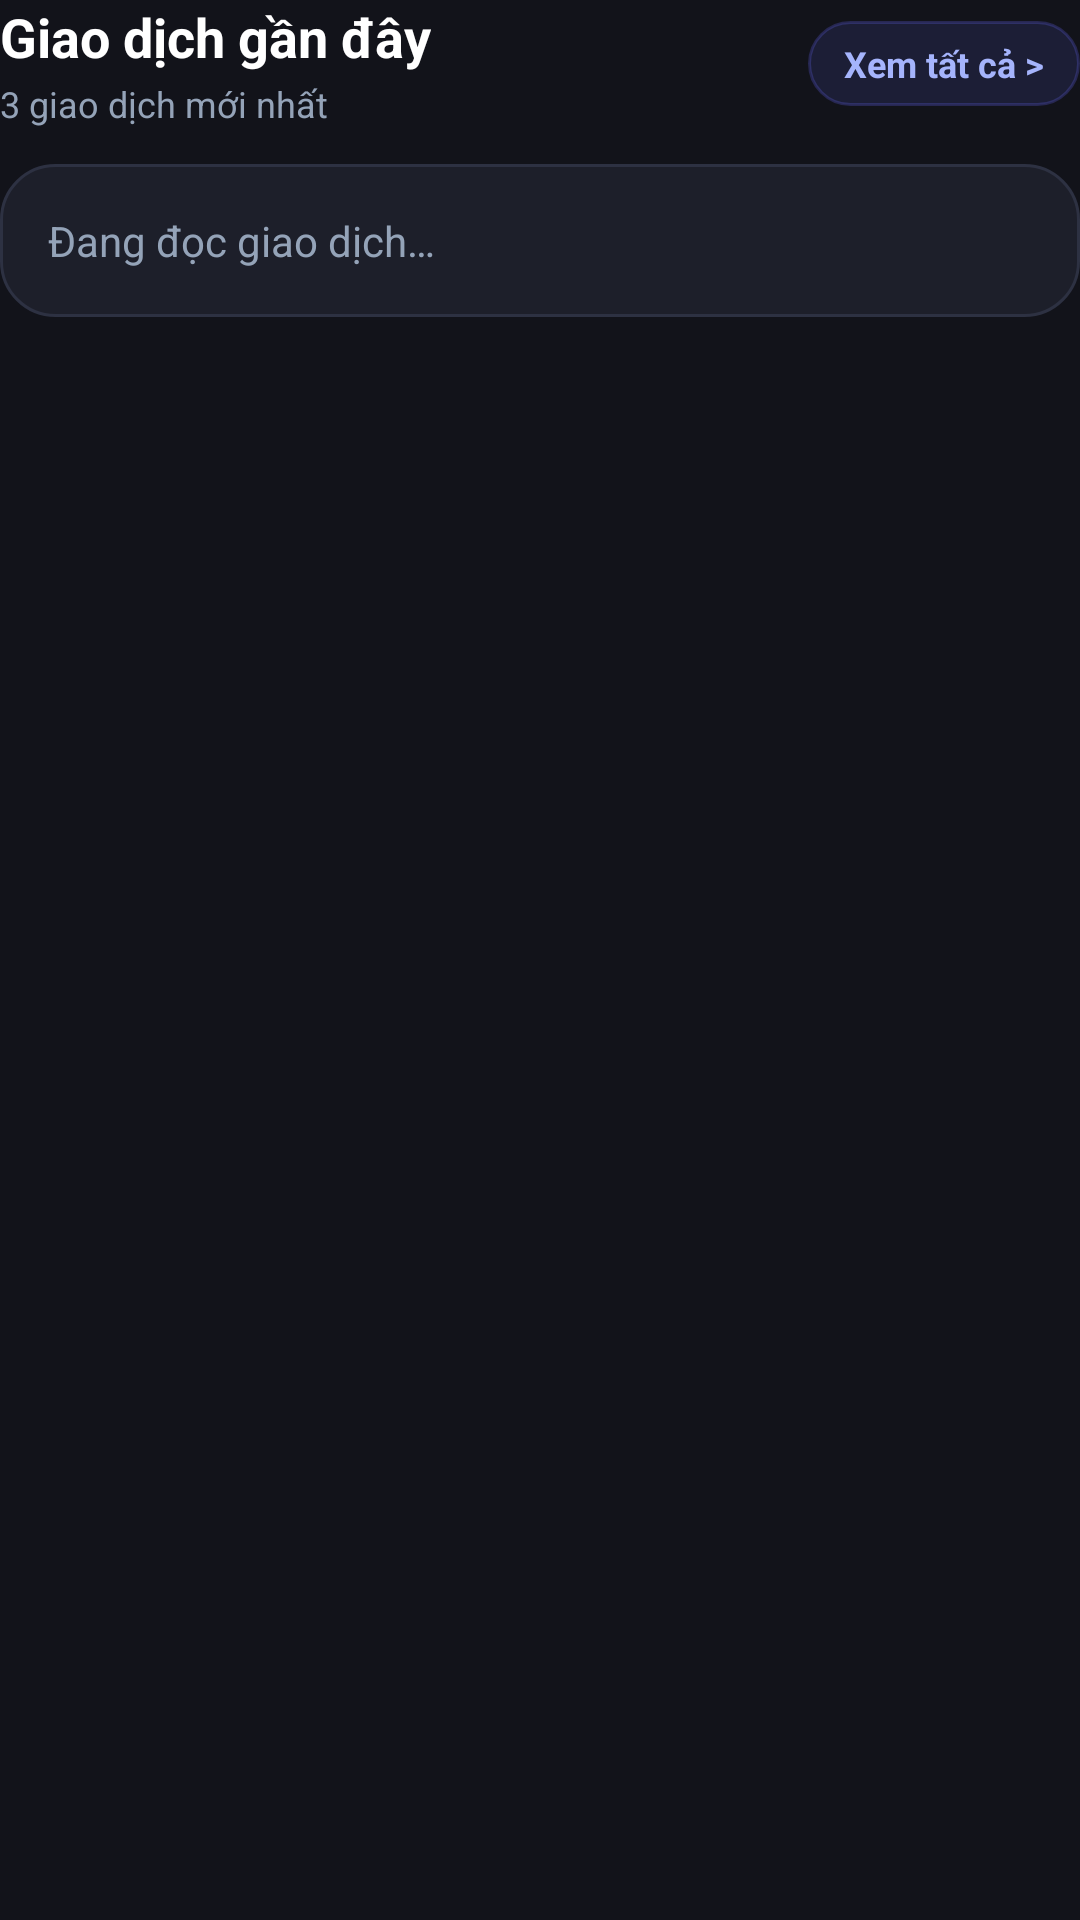

Produce the Android XML layout that renders to this screen, including the resource entries it uses.
<!-- AndroidManifest.xml: application theme Theme.QuảnLýChiTiêu -->
<!-- res/layout/layout_recent_transactions.xml -->
<?xml version="1.0" encoding="utf-8"?>
<LinearLayout xmlns:android="http://schemas.android.com/apk/res/android"
    android:layout_width="match_parent"
    android:layout_height="wrap_content"
    android:layout_marginTop="20dp"
    android:orientation="vertical">

    
    <RelativeLayout
        android:layout_width="match_parent"
        android:layout_height="wrap_content">

        <LinearLayout
            android:layout_width="wrap_content"
            android:layout_height="wrap_content"
            android:layout_alignParentStart="true"
            android:layout_centerVertical="true"
            android:orientation="vertical">

            <TextView
                android:id="@+id/savedTransactionsHeading"
                android:layout_width="wrap_content"
                android:layout_height="wrap_content"
                android:text="Giao dịch gần đây"
                android:textColor="@color/text_primary"
                android:textSize="18sp"
                android:textStyle="bold" />

            <TextView
                android:layout_width="wrap_content"
                android:layout_height="wrap_content"
                android:layout_marginTop="2dp"
                android:text="3 giao dịch mới nhất"
                android:textColor="@color/text_secondary"
                android:textSize="12sp" />
        </LinearLayout>

        <TextView
            android:id="@+id/btnViewAllHistory"
            android:layout_width="wrap_content"
            android:layout_height="wrap_content"
            android:layout_alignParentEnd="true"
            android:layout_centerVertical="true"
            android:background="@drawable/bg_badge_cyan"
            android:clickable="true"
            android:focusable="true"
            android:paddingHorizontal="12dp"
            android:paddingVertical="6dp"
            android:text="Xem tất cả >"
            android:textColor="@color/cyan_accent"
            android:textSize="12sp"
            android:textStyle="bold" />
    </RelativeLayout>

    <include layout="@layout/layout_transaction_sync_status" />

    <TextView
        android:id="@+id/savedTransactionStatus"
        android:layout_width="match_parent"
        android:layout_height="wrap_content"
        android:layout_marginTop="12dp"
        android:accessibilityLiveRegion="polite"
        android:background="@drawable/bg_card"
        android:padding="16dp"
        android:text="@string/layout_recent_transactions_saved_transaction_status_text"
        android:textColor="@color/text_secondary"
        android:textSize="14sp" />

    <Button
        android:id="@+id/btnRetryTransactions"
        android:layout_width="match_parent"
        android:layout_height="wrap_content"
        android:minHeight="48dp"
        android:text="@string/layout_recent_transactions_btn_retry_transactions_text"
        android:textAllCaps="false"
        android:visibility="gone" />

    <LinearLayout
        android:id="@+id/savedTransactionList"
        android:layout_width="match_parent"
        android:layout_height="wrap_content"
        android:layout_marginTop="8dp"
        android:orientation="vertical" />
</LinearLayout>
<!-- res/layout/layout_transaction_sync_status.xml (included above) -->
<?xml version="1.0" encoding="utf-8"?>
<LinearLayout xmlns:android="http://schemas.android.com/apk/res/android"
    android:id="@+id/transactionSyncBanner"
    android:layout_width="match_parent"
    android:layout_height="wrap_content"
    android:layout_marginTop="12dp"
    android:background="@drawable/bg_card"
    android:orientation="vertical"
    android:padding="12dp"
    android:visibility="gone">
    <TextView
        android:id="@+id/txtTransactionSyncStatus"
        android:layout_width="match_parent"
        android:layout_height="wrap_content"
        android:accessibilityLiveRegion="polite"
        android:textColor="@color/text_primary"
        android:textSize="14sp" />
    <androidx.appcompat.widget.AppCompatButton
        android:id="@+id/btnRetryTransactionSync"
        android:layout_width="match_parent"
        android:layout_height="wrap_content"
        android:layout_marginTop="8dp"
        android:minHeight="48dp"
        android:text="@string/transaction_detail_sync_retry"
        android:textAllCaps="false" />
</LinearLayout>
<!-- resources referenced by this layout -->
<resources>
  <color name="cyan_accent">#A5B4FC</color>
  <color name="text_primary">#FFFFFF</color>
  <color name="text_secondary">#94A3B8</color>
  <!-- drawable bg_badge_cyan (drawable) -->
  <?xml version="1.0" encoding="utf-8"?>
  <shape xmlns:android="http://schemas.android.com/apk/res/android"
      android:shape="rectangle">
      <solid android:color="@color/cyan_badge_bg" />
      <corners android:radius="14dp" />
      <stroke
          android:width="1dp"
          android:color="#406366F1" />
  </shape>
  <!-- drawable bg_card (drawable) -->
  <?xml version="1.0" encoding="utf-8"?>
  <shape xmlns:android="http://schemas.android.com/apk/res/android"
      android:shape="rectangle">
      <solid android:color="@color/glass_card_bg" />
      <corners android:radius="18dp" />
      <stroke
          android:width="1dp"
          android:color="#2D3142" />
  </shape>
  <string name="layout_recent_transactions_btn_retry_transactions_text" formatted="false">Thử đọc lại</string>
  <string name="layout_recent_transactions_saved_transaction_status_text" formatted="false">Đang đọc giao dịch…</string>
  <string name="transaction_detail_sync_retry">Thử đồng bộ lại</string>
  <style name="Theme.QuảnLýChiTiêu" parent="Base.Theme.QuảnLýChiTiêu" />
  <color name="cyan_badge_bg">#206366F1</color>
  <color name="glass_card_bg">#1D1F2A</color>
  <style name="Base.Theme.QuảnLýChiTiêu" parent="Theme.Material3.DayNight.NoActionBar">
          
          <item name="android:windowBackground">@color/bg_main_dark</item>
          <item name="android:statusBarColor">@color/bg_main_dark</item>
          <item name="android:navigationBarColor">@color/bottom_nav_bg</item>
          <item name="android:windowLightStatusBar">false</item>
          <item name="colorControlHighlight">@color/control_ripple</item>
      </style>
  <color name="bg_main_dark">#12131A</color>
  <color name="bottom_nav_bg">#181922</color>
  <color name="control_ripple">#33818CF8</color>
</resources>
